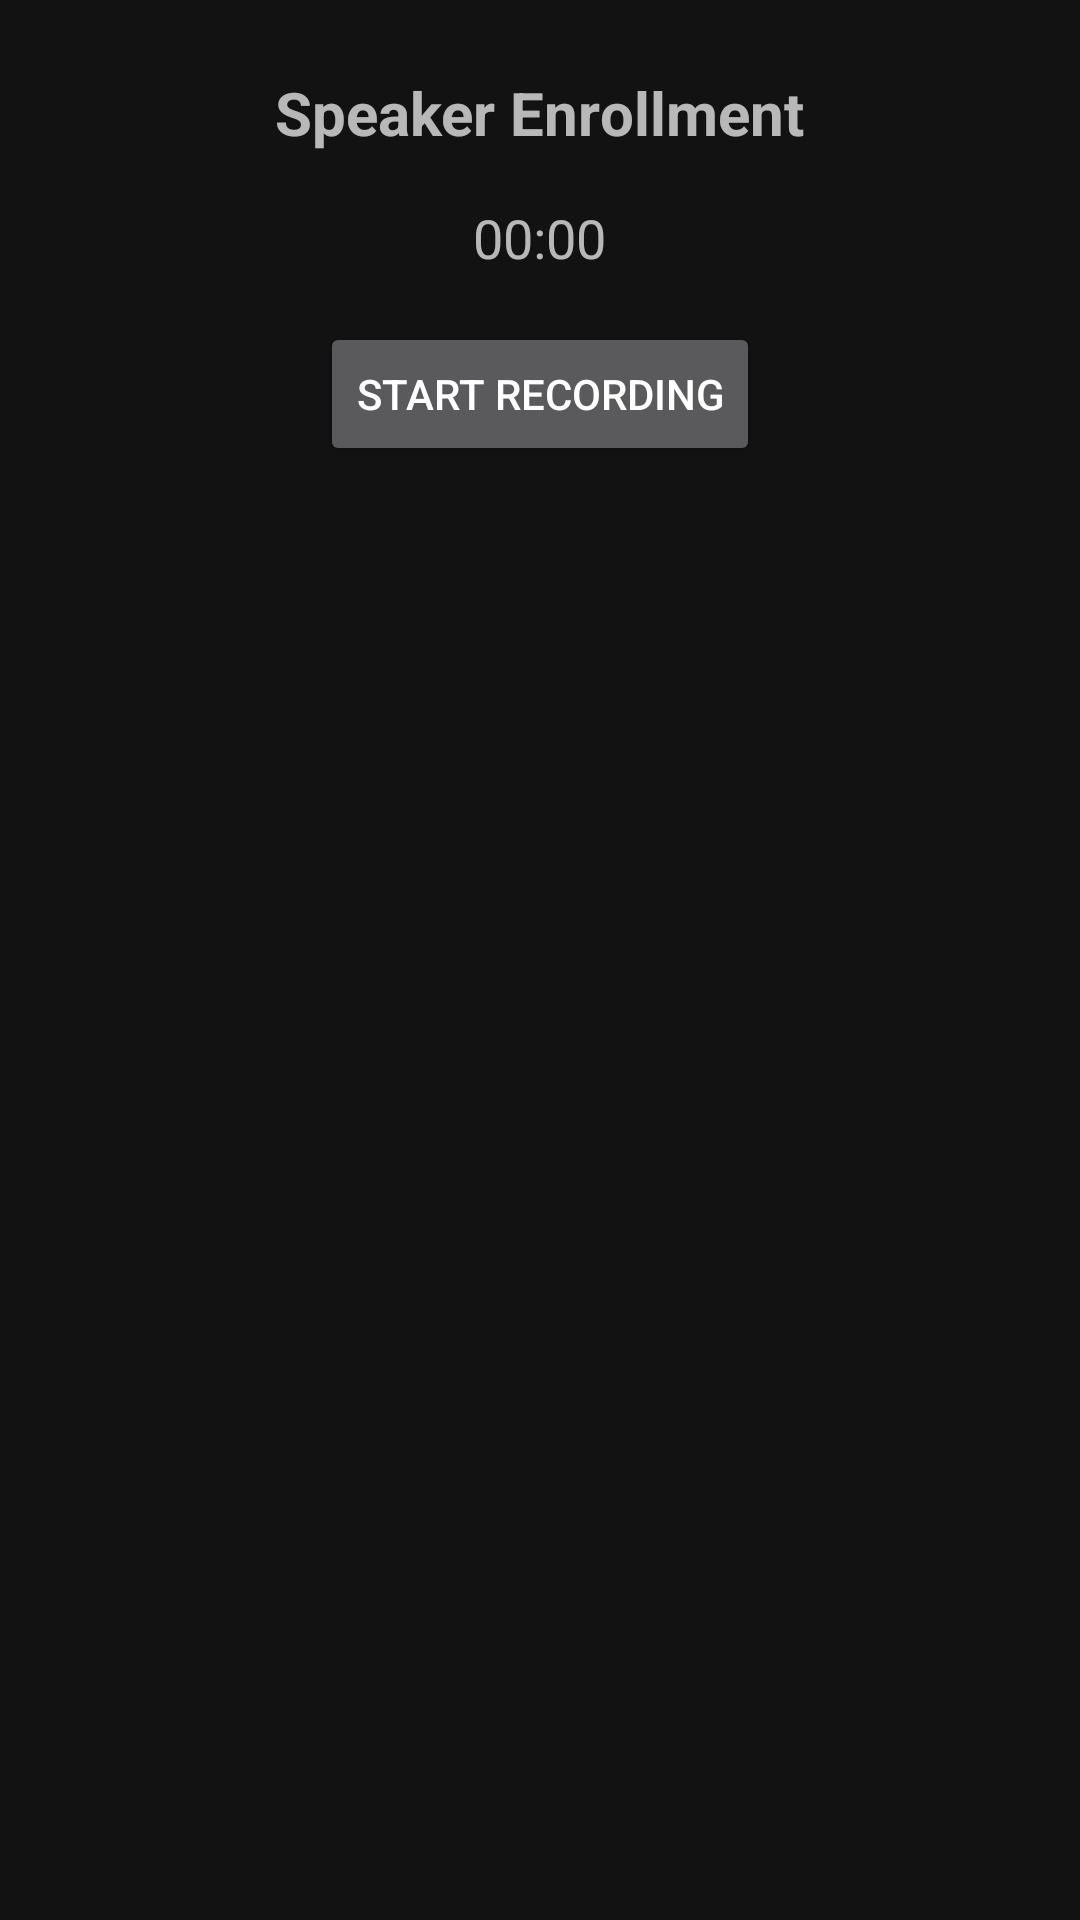

Here is an Android app screen rendered from its layout file. Give the layout XML and the strings, colors and styles it references.
<!-- AndroidManifest.xml: application theme Theme.Ameekaa -->
<!-- res/layout/dialog_speaker_enroll.xml -->
<?xml version="1.0" encoding="utf-8"?>
<LinearLayout xmlns:android="http://schemas.android.com/apk/res/android"
    android:layout_width="match_parent"
    android:layout_height="wrap_content"
    android:orientation="vertical"
    android:padding="24dp"
    android:gravity="center_horizontal">

    <TextView
        android:id="@+id/tvDialogTitle"
        android:layout_width="wrap_content"
        android:layout_height="wrap_content"
        android:text="Speaker Enrollment"
        android:textSize="20sp"
        android:textStyle="bold"
        android:layout_marginBottom="16dp"/>

    <TextView
        android:id="@+id/tvTimer"
        android:layout_width="wrap_content"
        android:layout_height="wrap_content"
        android:text="00:00"
        android:textSize="18sp"
        android:layout_marginBottom="16dp"/>

    <Button
        android:id="@+id/btnRecord"
        android:layout_width="wrap_content"
        android:layout_height="wrap_content"
        android:text="Start Recording"/>

</LinearLayout>
<!-- resources referenced by this layout -->
<resources>
  <style name="Theme.Ameekaa" parent="Theme.AppCompat.NoActionBar">
          <item name="android:windowBackground">@color/background_black</item>
          <item name="android:statusBarColor">@color/black</item>
          <item name="android:navigationBarColor">@color/black</item>
      </style>
  <color name="background_black">#121212</color>
  <color name="black">#FF000000</color>
</resources>
